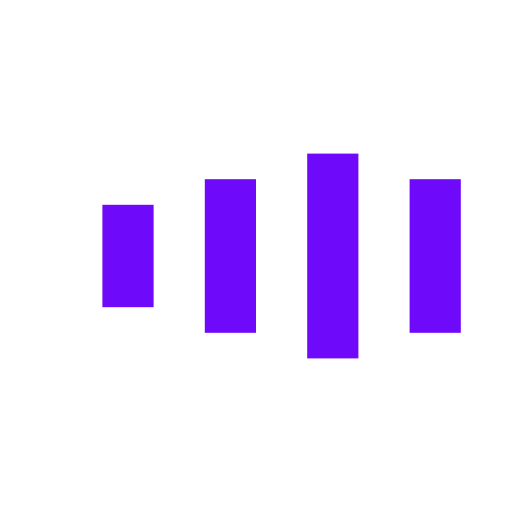
t = 0.00 s
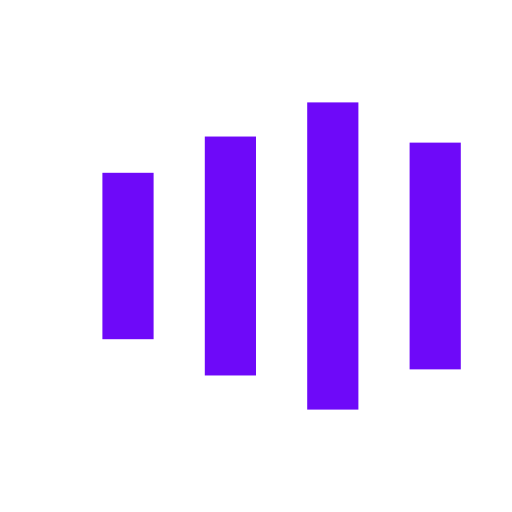
t = 0.13 s
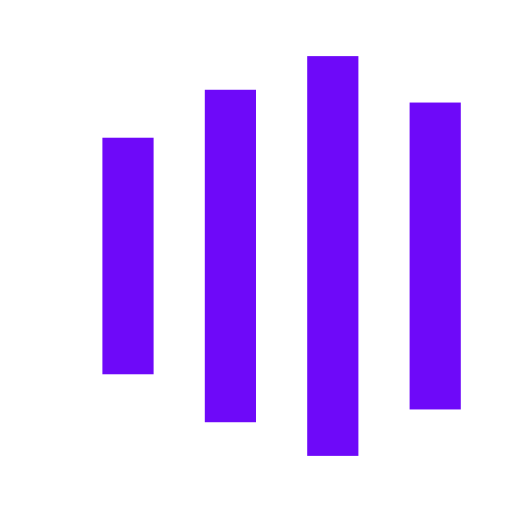
t = 0.26 s
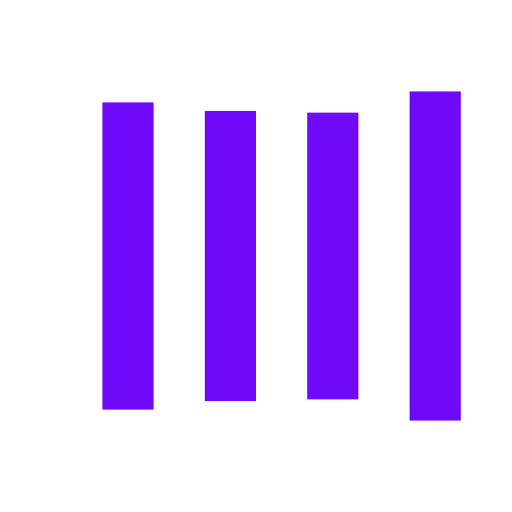
t = 0.40 s
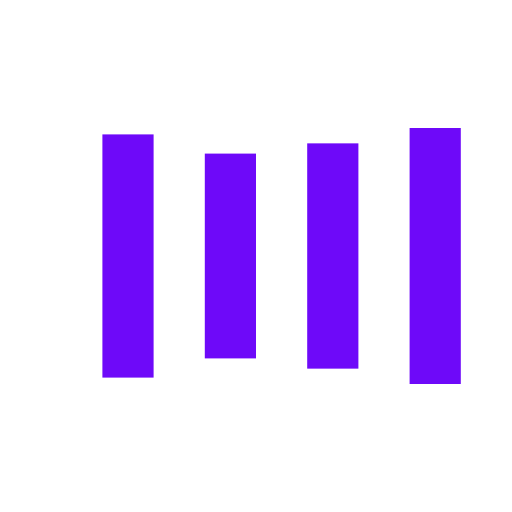
t = 0.53 s
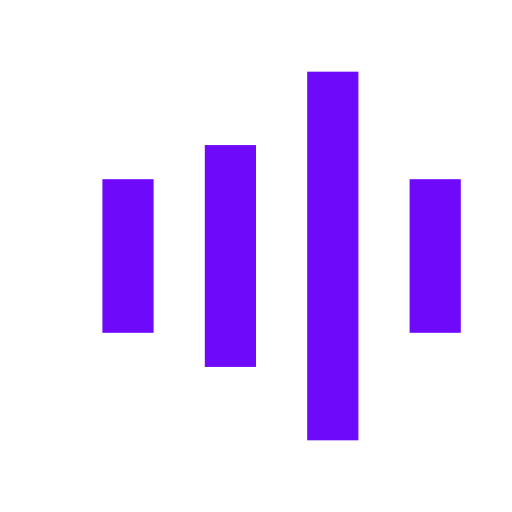
t = 0.70 s

The animated SVG that drew these frames (rendered in a browser with its animation timeline set to each time). Animation: 8 SMIL elements (animate=8); one cycle of 0.80 s, repeats indefinitely.

<svg width="100" height="100" viewBox="0 0 100 100" xmlns="http://www.w3.org/2000/svg">
    <!-- 第一个竖条：对称波动 -->
    <rect x="20" y="40" width="10" height="20" fill="#6E09F9">
        <animate attributeName="height" values="20;60;20" keyTimes="0;0.5;1" dur="0.8s" repeatCount="indefinite" />
        <animate attributeName="y" values="40;20;40" keyTimes="0;0.5;1" dur="0.8s" repeatCount="indefinite" />
    </rect>
    <!-- 第二个竖条：对称波动 -->
    <rect x="40" y="35" width="10" height="30" fill="#6E09F9">
        <animate attributeName="height" values="30;70;30" keyTimes="0;0.5;1" dur="0.6s" repeatCount="indefinite" />
        <animate attributeName="y" values="35;15;35" keyTimes="0;0.5;1" dur="0.6s" repeatCount="indefinite" />
    </rect>
    <!-- 中间主竖条：最大幅度对称波动 -->
    <rect x="60" y="30" width="10" height="40" fill="#6E09F9">
        <animate attributeName="height" values="40;80;40" keyTimes="0;0.5;1" dur="0.5s" repeatCount="indefinite" />
        <animate attributeName="y" values="30;10;30" keyTimes="0;0.5;1" dur="0.5s" repeatCount="indefinite" />
    </rect>
    <!-- 第四个竖条：对称波动 -->
    <rect x="80" y="35" width="10" height="30" fill="#6E09F9">
        <animate attributeName="height" values="30;70;30" keyTimes="0;0.5;1" dur="0.7s" repeatCount="indefinite" />
        <animate attributeName="y" values="35;15;35" keyTimes="0;0.5;1" dur="0.7s" repeatCount="indefinite" />
    </rect>
</svg>